Run: headless pygame with SDL's dummy video driver; simulated clock (each Clock.tick advances the game by its frame time, no real sleeping); random seed 0; keys injected as events and as key.get_pressed() state; mouse plan: one left click at the window centre at the start of phase 2, then a move to the lower-right quarter at the start of phase 3.
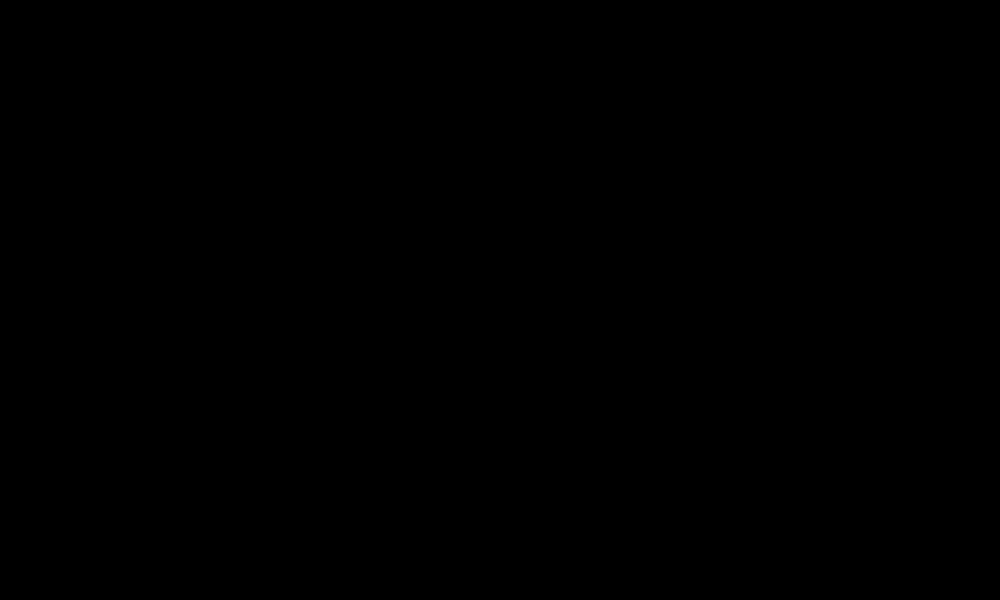
Frame 1 of 4 · flips 1–60 · no input
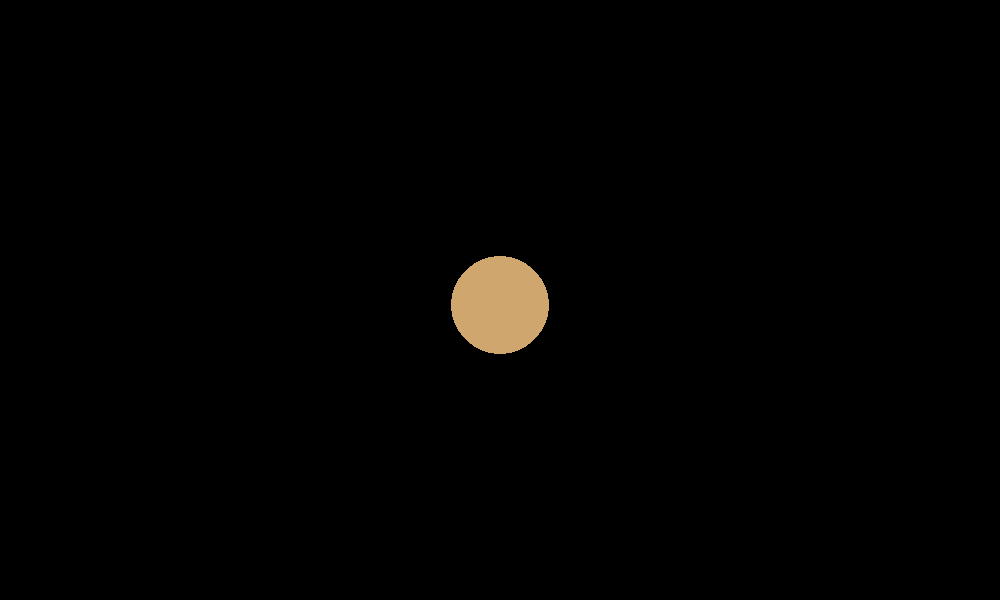
Frame 2 of 4 · flips 61–180 · clicked the window centre · tapped SPACE, RETURN · held RIGHT (→), D
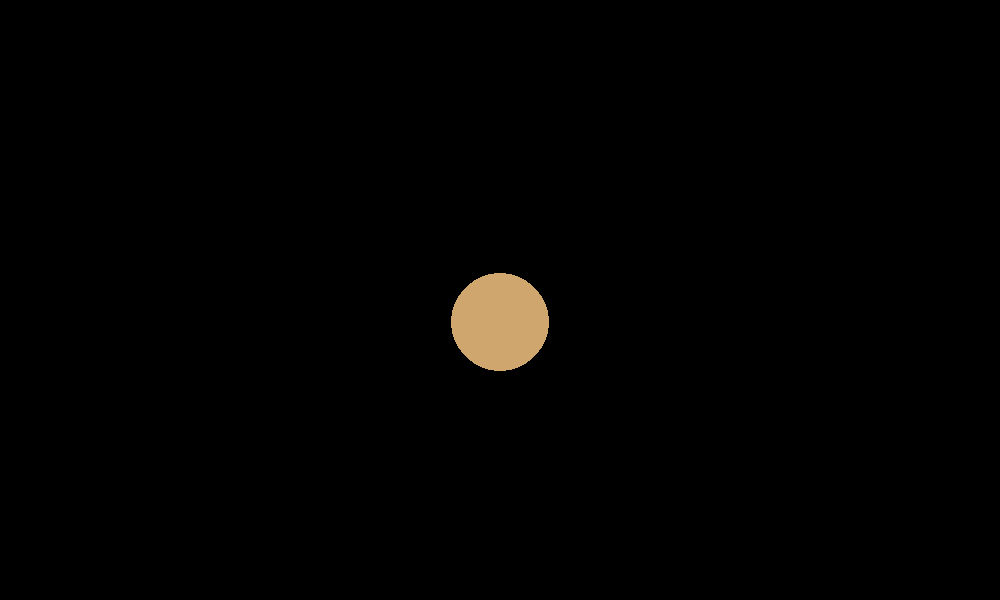
Frame 3 of 4 · flips 181–300 · moved the mouse to the lower-right quarter · held DOWN (↓), S
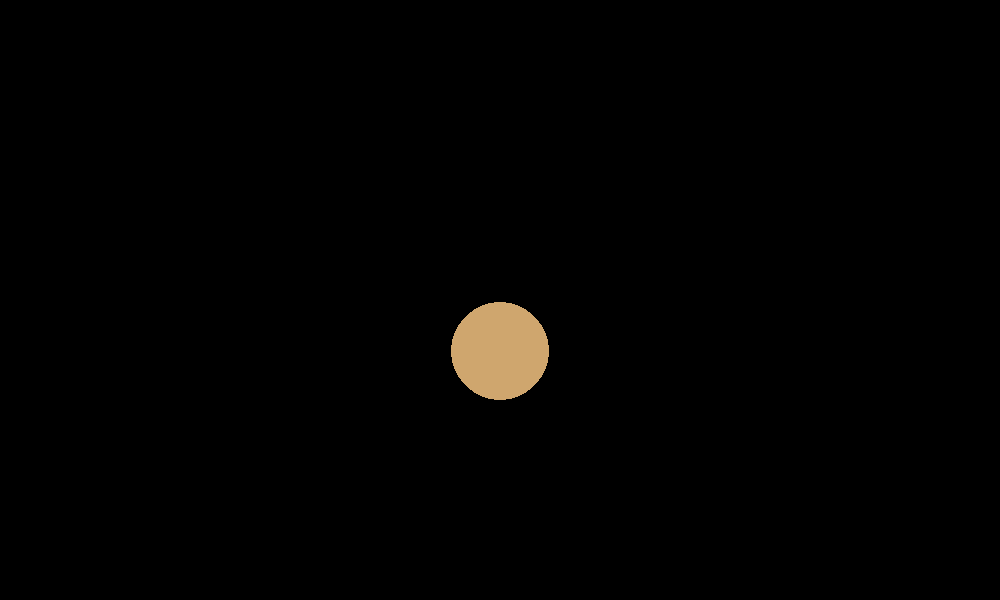
Frame 4 of 4 · flips 301–420 · held LEFT (←), A, UP (↑), W

The pygame program that drew these frames:

import pygame
import random
import math

pygame.init()

WIDTH, HEIGHT = 1000, 600
WIN = pygame.display.set_mode((WIDTH, HEIGHT))
pygame.display.set_caption("verlet balls")

#define lists
xloc = []
yloc = []
xbef = []
ybef = []
rad = []
Red = []
Green = []
Blue = []

def collision(a, b):
    coldist = math.sqrt((xloc[a]-xloc[b])*(xloc[a]-xloc[b]) + (yloc[a]-yloc[b])*(yloc[a]-yloc[b]))
    r1 = rad[a]
    r2 = rad[b]
    x1 = xloc[a]
    x2 = xloc[b]
    y1 = yloc[a]
    y2 = yloc[b]
    if r1 + r2 > coldist:
        dist2 = ((coldist - r1)-r2)*((r1*r1)/((r1*r1)+(r2*r2)))
        dist1 = ((coldist - r1)-r2)*((r2*r2)/((r1*r1)+(r2*r2)))
        xloc[a] = x1+(((x2-x1)/coldist)*dist1)
        yloc[a] = y1+(((y2-y1)/coldist)*dist1)
        xloc[b] = x2+(((x1-x2)/coldist)*dist2)
        yloc[b] = y2+(((y1-y2)/coldist)*dist2)

def main():

    run = True
    while run:
        for event in pygame.event.get():
            if event.type == pygame.QUIT:
                run = False
        
            if event.type == pygame.MOUSEBUTTONDOWN:
                x_pos, y_pos = pygame.mouse.get_pos()
                
                add_rad = random.randint(37, 60)
                rad.append(add_rad)
                if y_pos > HEIGHT - add_rad:
                    y_pos = HEIGHT - add_rad
                if y_pos < add_rad:
                    y_pos = add_rad
                if x_pos < add_rad:
                    x_pos = add_rad
                if x_pos > WIDTH - add_rad:
                    x_pos = WIDTH - add_rad
                xloc.append(x_pos)
                yloc.append(y_pos)
                xbef.append(x_pos)
                ybef.append(y_pos)
                Red.append(random.randint(100, 255))
                Blue.append(random.randint(100, 255))
                Green.append(random.randint(100, 255))
        
        #rendering circles
        WIN.fill((0, 0, 0))
        if len(Red) > 0:
            for i in range(len(yloc)):
                pygame.draw.circle(WIN, [Red[i], Green[i], Blue[i]], [xloc[i],yloc[i]], rad[i])


        #physics
        for i in range(len(yloc)):
            Xc = xloc[i]
            Yc = yloc[i]
            savex = xloc[i]
            savey = yloc[i]
            Xp = xbef[i]
            Yp = ybef[i]
            
            Yc = Yc + 0.0004
            Yc = Yc + (Yc - Yp)
            Xc = Xc + (Xc -Xp)
            
            #border
            if Yc > HEIGHT - rad[i]:
                Yc = HEIGHT - rad[i]
                Xc = Xc + (-0.0004 * (Xc-Xp))
            if Xc < rad[i]:
                Xc = rad[i]
            if Xc > WIDTH - rad[i]:
                Xc = WIDTH - rad[i]
            if Yc < rad[i]:
                Yc = rad[i]

            yloc[i] = Yc
            xloc[i] = Xc
            xbef[i] = savex
            ybef[i] = savey
        
        #collision
        for i in range(len(yloc)):
                for j in range(len(yloc)):
                        if j != i:
                            collision(i, j)
                

        pygame.display.update()
    
    print("balls: ", len(yloc))
    pygame.quit()


if __name__ == "__main__":
    main()
